Run: headless pygame with SDL's dummy video driver; simulated clock (each Clock.tick advances the game by its frame time, no real sleeping); random seed 0; keys injected as events and as key.get_pressed() state; no mouse input; restart key C tapped at the start of phases 3 and 4.
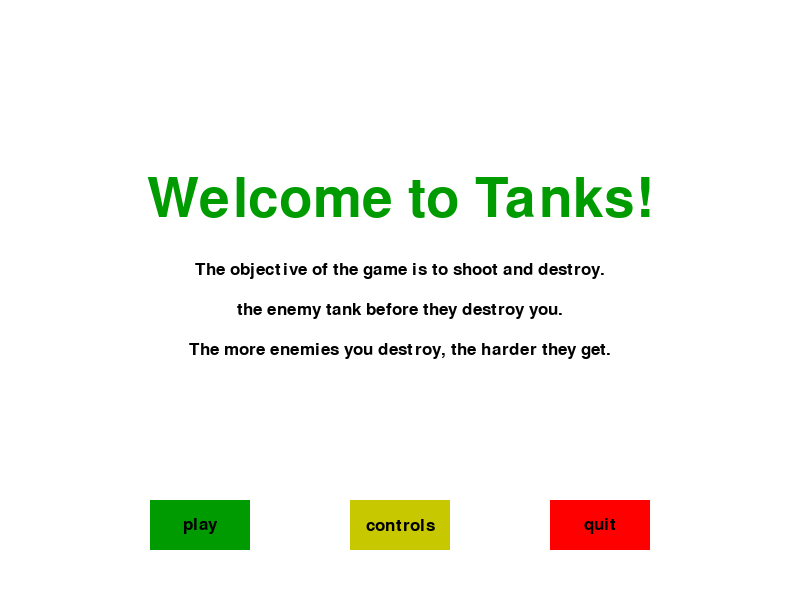
Frame 1 of 4 · flips 1–60 · no input
Frame 2 of 4 · flips 61–180 · tapped SPACE, RETURN · held RIGHT (→), D · screen unchanged from frame 1, image omitted
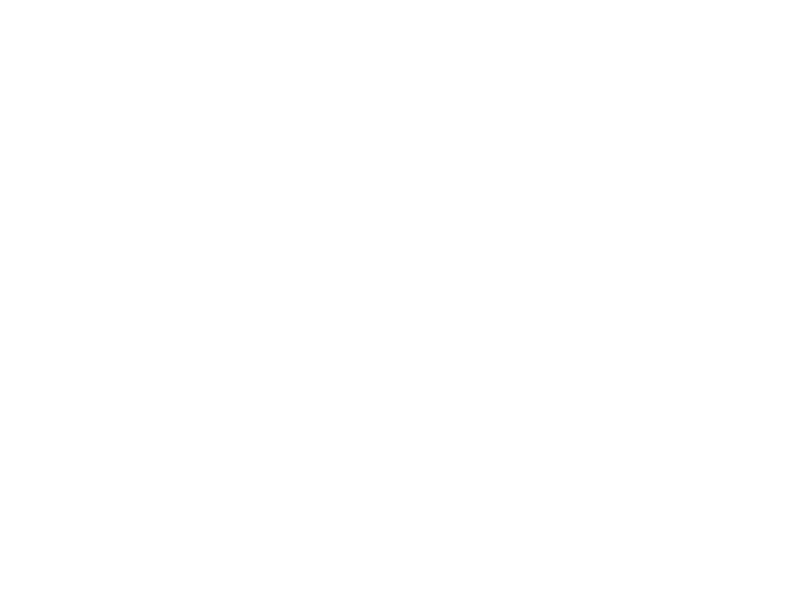
Frame 3 of 4 · flips 181–300 · tapped C · held DOWN (↓), S
Frame 4 of 4 · flips 301–420 · tapped C · held LEFT (←), A, UP (↑), W · screen unchanged from frame 3, image omitted

The pygame program that drew these frames:

# The tank game

import pygame
import time
import random

pygame.init()

white = (255, 255, 255)
black = (0, 0, 0)
red = (255, 0, 0)
yellow = (200, 200, 0)
green = (0, 155, 0)

display_width = 800
display_height = 600

gameDisplay = pygame.display.set_mode((800, 600))
pygame.display.set_caption("Tanks")

clock = pygame.time.Clock()

FPS = 10

direction = "right"

smallfont = pygame.font.SysFont("arial", 25)
medfont = pygame.font.SysFont("arial", 50)
largefont = pygame.font.SysFont("arial", 80)

def pause():
	paused = True
	message_to_screen("Paused",
		black,
		-100,
		size="large")
	message_to_screen("Press C to continue or Q to continue.",
		black,
		25)
	pygame.display.update()
	while paused:
		for event in pygame.event.get():
			if event.type == pygame.QUIT:
				pygame.quit()
				quit()
			if event.type == pygame.KEYDOWN:
				if event.key == pygame.K_c:
					paused = False

				elif event.key == pygame.K_q:
					pygame.quit()
					quit()

		# gameDisplay.fill(white)
		
		clock.tick(5)

def score(score):
	text = smallfont.render("Score: "+str(score), True, black)
	gameDisplay.blit(text, [0, 0])			

def game_intro():

	intro = True

	while intro:

		for event in pygame.event.get():
			if event.type == pygame.QUIT:
				pygame.quit()
				quit()

			if event.type == pygame.KEYDOWN:
				if event.key == pygame.K_c:
					intro = False
				if event.key == pygame.K_q:
					pygame.quit()
					quit()

		gameDisplay.fill(white)
		message_to_screen("Welcome to Tanks!", 
			green,
			-100,
			"large")

		message_to_screen("The objective of the game is to shoot and destroy.",
			black,
			-30)
		message_to_screen("the enemy tank before they destroy you.",
			black,
			10)
		message_to_screen("The more enemies you destroy, the harder they get.",
			black,
			50)

		# message_to_screen("Press C to play, P to pause or Q to quit.",
		# 	black,
		# 	180)

		pygame.draw.rect(gameDisplay, green, (150, 500, 100, 50))
		pygame.draw.rect(gameDisplay, yellow, (350, 500, 100, 50))
		pygame.draw.rect(gameDisplay, red, (550, 500, 100, 50))

		text_to_button("play", black, 150, 500, 100, 50)
		text_to_button("controls", black, 350, 500, 100, 50)
		text_to_button("quit", black, 550, 500, 100, 50)

		pygame.display.update()
		clock.tick(15)

def text_objects(text, color, size):
	if size == "small":	
		textSurface = smallfont.render(text, True, color)
	elif size == "medium":
		textSurface = medfont.render(text, True, color)
	elif size == "large":
		textSurface = largefont.render(text, True, color)

	return textSurface, textSurface.get_rect()

def text_to_button(msg, color, buttonx, buttony, buttonwidth, buttonheight,size = "small"):
	textSurface, textRect = text_objects(msg, color, size)
	textRect.center = ((buttonx+(buttonwidth/2)), buttony+(buttonheight/2))
	gameDisplay.blit(textSurface, textRect)

def message_to_screen(msg, color, y_displace=0, size="small"):
	# screen_text = font.render(msg,True, color)
	# gameDisplay.blit(screen_text, [display_width/2, display_height/2])
	textSurface, textRect = text_objects(msg, color, size)
	textRect.center = display_width/2 , display_height/2 + y_displace
	gameDisplay.blit(textSurface, textRect)

# game loop
def gameLoop():
	global direction
	direction = "right"

	gameExit = False
	gameOver = False

	while not gameExit:

		if gameOver == True:
			message_to_screen("Game over.", red, y_displace=-50, size="large")
			message_to_screen("Press C to play again or Q to quit",
			black, y_displace=50, size="medium")
			pygame.display.update()

		while gameOver == True:
			# gameDisplay.fill(white)

			for event in pygame.event.get():
				if event.type == pygame.QUIT:
					gameExit = True
					gameOver = False
				if event.type == pygame.KEYDOWN:
					if event.key == pygame.K_q:
						gameExit = True
						gameOver = False
					if event.key == pygame.K_c:
						gameLoop()

		for event in pygame.event.get():
			if event.type == pygame.QUIT:
				gameExit = True
			if event.type == pygame.KEYDOWN:
				if event.key == pygame.K_LEFT:
					pass
				elif event.key == pygame.K_RIGHT:
					pass
				elif event.key == pygame.K_UP:
					pass
				elif event.key == pygame.K_DOWN:
					pass
				elif event.key == pygame.K_p:
					pause()


		gameDisplay.fill(white)

		pygame.display.update()

		clock.tick(FPS)

	pygame.quit()
	quit()

game_intro()
gameLoop()
